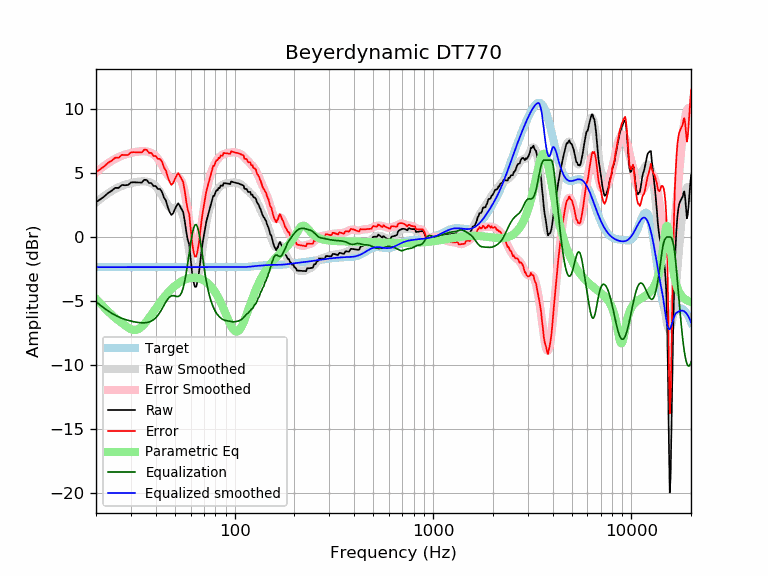

The file beside this chart, header and first rows:
frequency, raw, error, smoothed, error_smoothed, equalization, parametric_eq, equalized_raw, equalized_smoothed, target
20, 2.71, 5.07, 2.69, 5.05, -5.05, -4.83, -2.33, -2.35, -2.35
21, 2.94, 5.29, 2.96, 5.31, -5.31, -5.17, -2.37, -2.35, -2.35
22, 3.16, 5.51, 3.20, 5.55, -5.55, -5.50, -2.39, -2.35, -2.35
23, 3.44, 5.79, 3.41, 5.76, -5.76, -5.80, -2.33, -2.35, -2.35
24, 3.61, 5.96, 3.60, 5.95, -5.95, -6.07, -2.34, -2.35, -2.35
25, 3.84, 6.19, 3.75, 6.11, -6.11, -6.31, -2.27, -2.35, -2.35
26, 3.83, 6.19, 3.89, 6.24, -6.24, -6.52, -2.40, -2.35, -2.35
27, 4.06, 6.41, 3.99, 6.34, -6.34, -6.71, -2.28, -2.35, -2.35
28, 4.04, 6.40, 4.08, 6.43, -6.43, -6.90, -2.39, -2.35, -2.35
29, 4.06, 6.41, 4.15, 6.50, -6.50, -7.07, -2.45, -2.35, -2.35
30, 4.26, 6.61, 4.21, 6.56, -6.56, -7.19, -2.31, -2.35, -2.35
31, 4.27, 6.63, 4.26, 6.61, -6.61, -7.26, -2.34, -2.35, -2.35
32, 4.27, 6.62, 4.30, 6.65, -6.65, -7.24, -2.39, -2.35, -2.35
33, 4.26, 6.61, 4.33, 6.68, -6.68, -7.15, -2.42, -2.35, -2.35
34, 4.25, 6.60, 4.34, 6.70, -6.70, -7.00, -2.45, -2.35, -2.35
35, 4.47, 6.82, 4.34, 6.70, -6.70, -6.80, -2.23, -2.35, -2.35
36, 4.46, 6.81, 4.33, 6.68, -6.68, -6.57, -2.22, -2.35, -2.35
37, 4.22, 6.57, 4.28, 6.64, -6.64, -6.33, -2.42, -2.35, -2.35
38, 4.21, 6.56, 4.21, 6.56, -6.56, -6.08, -2.35, -2.35, -2.35
39, 3.98, 6.33, 4.11, 6.46, -6.46, -5.82, -2.48, -2.35, -2.35
40, 3.97, 6.33, 3.96, 6.31, -6.31, -5.58, -2.34, -2.35, -2.35
41, 3.75, 6.10, 3.76, 6.12, -6.12, -5.34, -2.37, -2.35, -2.35
42, 3.75, 6.10, 3.53, 5.88, -5.88, -5.12, -2.13, -2.35, -2.35
43, 3.53, 5.88, 3.26, 5.61, -5.61, -4.91, -2.09, -2.35, -2.35
44, 3.08, 5.43, 2.98, 5.33, -5.33, -4.71, -2.26, -2.35, -2.35
45, 2.85, 5.21, 2.72, 5.07, -5.07, -4.53, -2.21, -2.35, -2.35
46, 2.34, 4.69, 2.49, 4.84, -4.84, -4.36, -2.51, -2.35, -2.35
47, 1.95, 4.30, 2.33, 4.68, -4.68, -4.20, -2.73, -2.35, -2.35
48, 1.72, 4.07, 2.24, 4.59, -4.59, -4.06, -2.87, -2.35, -2.35
49, 1.86, 4.21, 2.22, 4.57, -4.57, -3.93, -2.72, -2.35, -2.35
50, 2.18, 4.53, 2.25, 4.60, -4.60, -3.81, -2.42, -2.35, -2.35
51, 2.45, 4.81, 2.29, 4.64, -4.64, -3.71, -2.19, -2.35, -2.35
52, 2.64, 4.99, 2.29, 4.64, -4.64, -3.61, -2.00, -2.35, -2.35
53, 2.41, 4.76, 2.20, 4.56, -4.56, -3.53, -2.15, -2.35, -2.35
54, 2.18, 4.53, 1.99, 4.34, -4.34, -3.45, -2.17, -2.35, -2.35
55, 1.95, 4.30, 1.63, 3.98, -3.98, -3.39, -2.03, -2.35, -2.35
56, 1.26, 3.62, 1.11, 3.47, -3.47, -3.33, -2.20, -2.35, -2.35
57, 0.45, 2.80, 0.46, 2.81, -2.81, -3.29, -2.37, -2.35, -2.35
58, -0.22, 2.13, -0.29, 2.06, -2.06, -3.25, -2.28, -2.35, -2.35
59, -0.57, 1.78, -1.09, 1.26, -1.26, -3.22, -1.84, -2.35, -2.35
60, -1.68, 0.67, -1.86, 0.50, -0.50, -3.20, -2.18, -2.35, -2.35
61, -2.78, -0.43, -2.52, -0.17, 0.17, -3.18, -2.62, -2.35, -2.35
62, -3.47, -1.12, -3.02, -0.66, 0.66, -3.18, -2.80, -2.35, -2.35
63, -3.89, -1.54, -3.29, -0.94, 0.94, -3.18, -2.95, -2.35, -2.35
64, -3.88, -1.53, -3.33, -0.97, 0.97, -3.19, -2.90, -2.35, -2.35
65, -3.44, -1.09, -3.12, -0.77, 0.77, -3.20, -2.67, -2.35, -2.35
66, -2.84, -0.49, -2.71, -0.35, 0.35, -3.22, -2.48, -2.35, -2.35
67, -1.97, 0.39, -2.13, 0.22, -0.22, -3.26, -2.19, -2.35, -2.35
68, -1.16, 1.20, -1.46, 0.89, -0.89, -3.29, -2.05, -2.35, -2.35
69, -0.42, 1.93, -0.76, 1.59, -1.59, -3.34, -2.01, -2.35, -2.35
70, 0.12, 2.48, -0.07, 2.28, -2.28, -3.39, -2.15, -2.35, -2.35
71, 0.70, 3.05, 0.56, 2.91, -2.91, -3.45, -2.21, -2.35, -2.35
72, 1.23, 3.58, 1.11, 3.47, -3.47, -3.52, -2.24, -2.35, -2.35
73, 1.58, 3.93, 1.59, 3.95, -3.95, -3.60, -2.37, -2.35, -2.35
74, 1.92, 4.27, 2.00, 4.35, -4.35, -3.68, -2.43, -2.35, -2.35
75, 2.27, 4.62, 2.35, 4.70, -4.70, -3.77, -2.43, -2.35, -2.35
76, 2.61, 4.96, 2.64, 4.99, -4.99, -3.87, -2.39, -2.35, -2.35
77, 2.95, 5.30, 2.90, 5.25, -5.25, -3.98, -2.30, -2.35, -2.35
78, 3.22, 5.57, 3.12, 5.47, -5.47, -4.09, -2.25, -2.35, -2.35
79, 3.22, 5.57, 3.30, 5.65, -5.65, -4.21, -2.44, -2.35, -2.35
... 553 more rows
